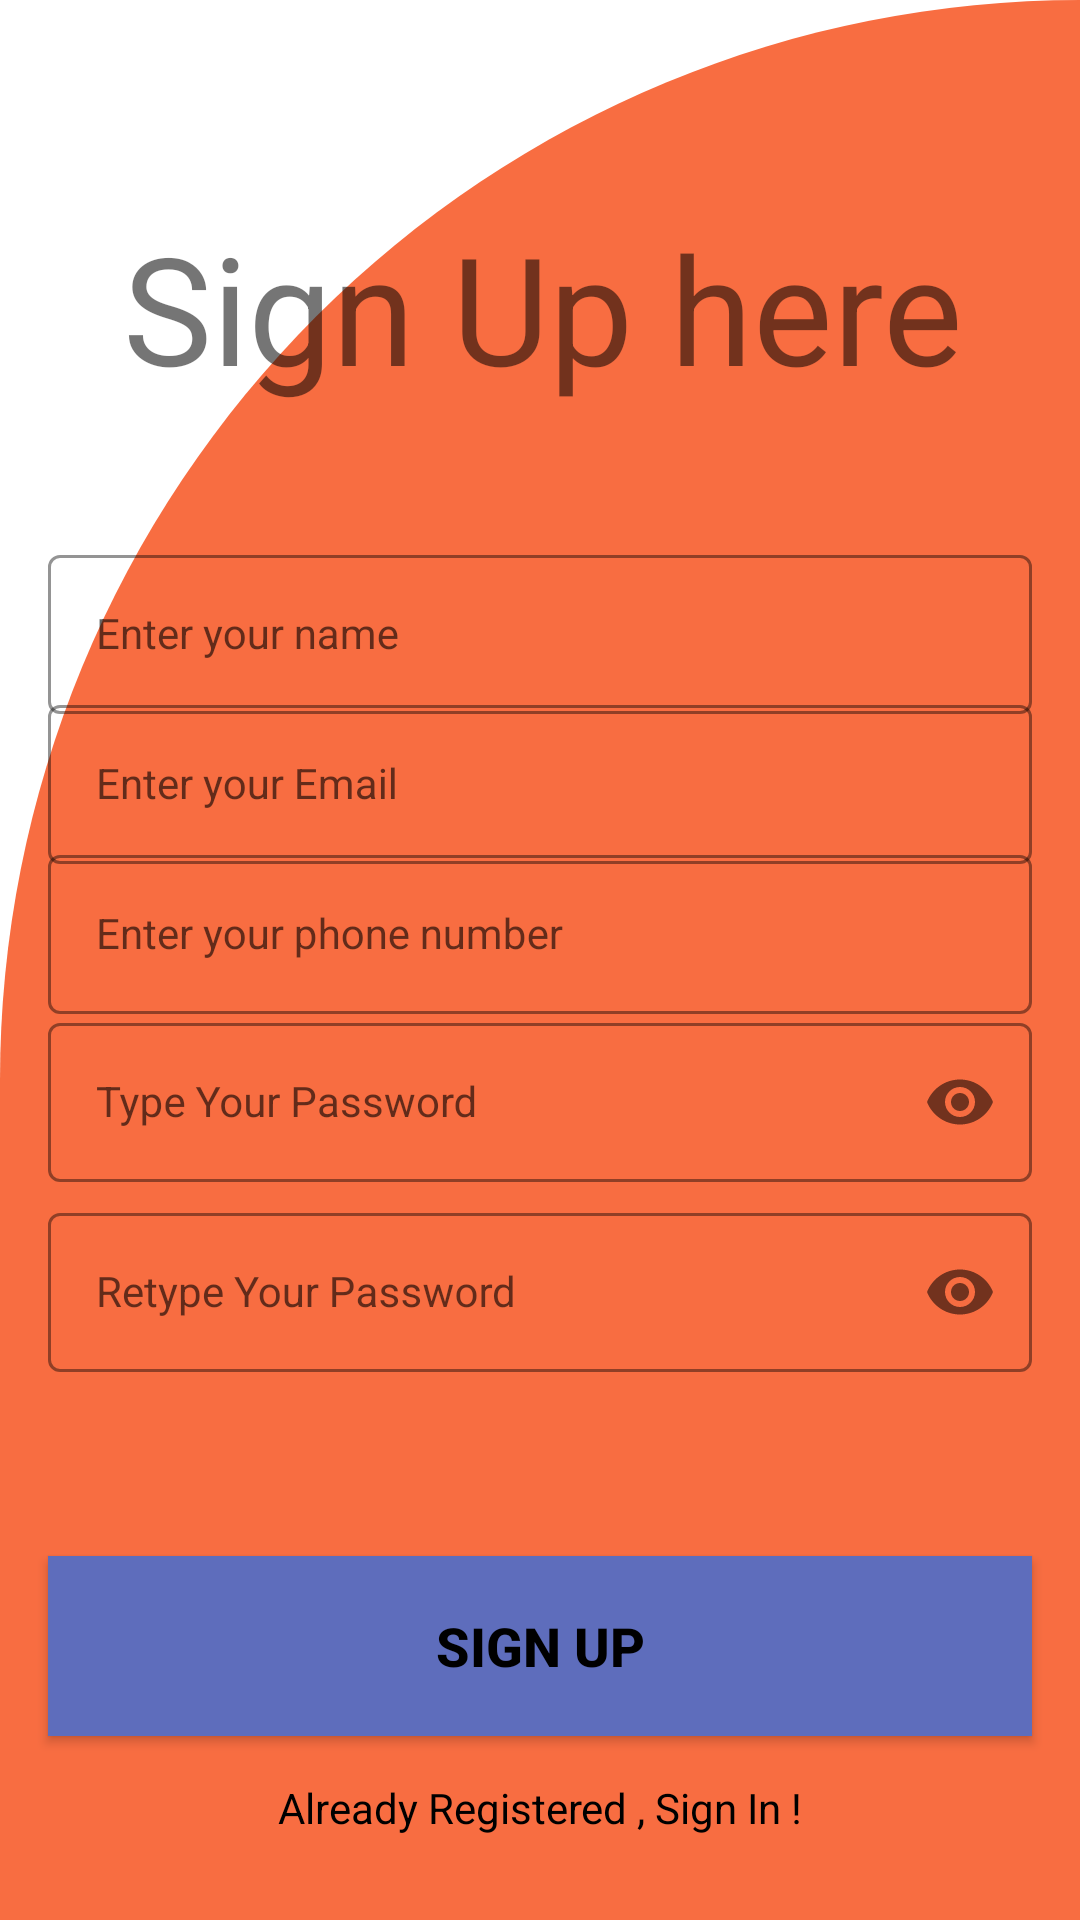

Here is an Android app screen rendered from its layout file. Give the layout XML and the strings, colors and styles it references.
<!-- AndroidManifest.xml: application theme Theme.KeyTabuApp -->
<!-- res/layout/activity_sign_up.xml -->
<?xml version="1.0" encoding="utf-8"?>
<androidx.constraintlayout.widget.ConstraintLayout xmlns:android="http://schemas.android.com/apk/res/android"
    xmlns:app="http://schemas.android.com/apk/res-auto"
    xmlns:tools="http://schemas.android.com/tools"
    android:layout_width="match_parent"
    android:layout_height="match_parent"
    android:background="@drawable/cut_card_background"
    tools:context=".SignUpActivity">

    <com.google.android.material.textfield.TextInputLayout
        android:id="@+id/nameLayout"
        style="@style/LoginTextInputOuterFieldStyle"
        android:layout_width="0dp"
        android:layout_height="wrap_content"
        android:layout_marginHorizontal="16dp"
        android:layout_marginStart="16dp"
        android:layout_marginTop="44dp"
        android:layout_marginEnd="16dp"
        app:boxStrokeColor="@color/Themeblue"
        app:hintTextColor="@color/Themeblue"
        app:layout_constraintEnd_toEndOf="parent"
        app:layout_constraintStart_toStartOf="parent"
        app:layout_constraintTop_toBottomOf="@+id/sign_up">

        <com.google.android.material.textfield.TextInputEditText
            android:id="@+id/EdtName"
            style="@style/LoginTextInputInnerFieldStyle"
            android:layout_width="match_parent"
            android:layout_height="wrap_content"
            android:hint="Enter your name"
            android:inputType="text" />
    </com.google.android.material.textfield.TextInputLayout>

    <com.google.android.material.textfield.TextInputLayout
        android:id="@+id/emailLayout"
        style="@style/LoginTextInputOuterFieldStyle"
        android:layout_width="0dp"
        android:layout_height="wrap_content"
        android:layout_marginHorizontal="16dp"
        android:layout_marginStart="16dp"
        android:layout_marginTop="50dp"
        android:layout_marginEnd="16dp"
        app:boxStrokeColor="@color/Themeblue"
        app:hintTextColor="@color/Themeblue"
        app:layout_constraintEnd_toEndOf="parent"
        app:layout_constraintStart_toStartOf="parent"
        app:layout_constraintTop_toTopOf="@+id/nameLayout">

        <com.google.android.material.textfield.TextInputEditText
            android:id="@+id/EdtEmail"
            style="@style/LoginTextInputInnerFieldStyle"
            android:layout_width="match_parent"
            android:layout_height="wrap_content"
            android:hint="Enter your Email"
            android:inputType="textEmailAddress" />
    </com.google.android.material.textfield.TextInputLayout>

    <com.google.android.material.textfield.TextInputLayout
        android:id="@+id/phonenumberLayout"
        style="@style/LoginTextInputOuterFieldStyle"
        android:layout_width="0dp"
        android:layout_height="wrap_content"
        android:layout_marginHorizontal="16dp"
        android:layout_marginStart="16dp"
        android:layout_marginTop="50dp"
        android:layout_marginEnd="16dp"
        app:boxStrokeColor="@color/Themeblue"
        app:hintTextColor="@color/Themeblue"
        app:layout_constraintEnd_toEndOf="parent"
        app:layout_constraintStart_toStartOf="parent"
        app:layout_constraintTop_toTopOf="@+id/emailLayout">

        <com.google.android.material.textfield.TextInputEditText
            android:id="@+id/EdtPhoneNumber"
            style="@style/LoginTextInputInnerFieldStyle"
            android:layout_width="match_parent"
            android:layout_height="wrap_content"
            android:hint="Enter your phone number"
            android:inputType="number" />
    </com.google.android.material.textfield.TextInputLayout>

    <com.google.android.material.textfield.TextInputLayout
        android:id="@+id/passwordLayout"
        style="@style/LoginTextInputOuterFieldStyle"
        android:layout_width="0dp"
        android:layout_height="wrap_content"
        android:layout_marginHorizontal="16dp"
        android:layout_marginStart="16dp"
        android:layout_marginTop="56dp"
        android:layout_marginEnd="16dp"
        app:boxStrokeColor="@color/Themeblue"
        app:hintTextColor="@color/Themeblue"
        app:layout_constraintEnd_toEndOf="parent"
        app:layout_constraintStart_toStartOf="parent"
        app:layout_constraintTop_toTopOf="@+id/phonenumberLayout"
        app:passwordToggleEnabled="true">

        <com.google.android.material.textfield.TextInputEditText
            android:id="@+id/EdtPassword"
            style="@style/LoginTextInputInnerFieldStyle"
            android:layout_width="match_parent"
            android:layout_height="wrap_content"
            android:hint="Type Your Password"
            android:inputType="textPassword" />
    </com.google.android.material.textfield.TextInputLayout>

    <com.google.android.material.textfield.TextInputLayout
        android:id="@+id/confirmPasswordLayout"
        style="@style/LoginTextInputOuterFieldStyle"
        android:layout_width="0dp"
        android:layout_height="wrap_content"
        android:layout_marginHorizontal="16dp"
        android:layout_marginStart="16dp"
        android:layout_marginTop="5dp"
        android:layout_marginEnd="16dp"
        app:boxStrokeColor="@color/Themeblue"
        app:hintTextColor="@color/Themeblue"
        app:layout_constraintEnd_toEndOf="parent"
        app:layout_constraintStart_toStartOf="parent"
        app:layout_constraintTop_toBottomOf="@+id/passwordLayout"
        app:passwordToggleEnabled="true">

        <com.google.android.material.textfield.TextInputEditText
            android:id="@+id/EdtConfirmPassword"
            style="@style/LoginTextInputInnerFieldStyle"
            android:layout_width="match_parent"
            android:layout_height="wrap_content"
            android:hint="Retype Your Password"
            android:inputType="textPassword" />
    </com.google.android.material.textfield.TextInputLayout>

    <androidx.appcompat.widget.AppCompatButton
        android:id="@+id/button"
        android:layout_width="0dp"
        android:layout_height="60dp"
        android:gravity="center"
        android:layout_marginHorizontal="16dp"
        android:layout_marginStart="16dp"
        android:layout_marginTop="74dp"
        android:layout_marginEnd="16dp"
        android:layout_marginBottom="74dp"
        android:background="@color/Themeblue"
        android:text="Sign Up"
        android:textSize="18sp"
        android:textColor="@color/black"
        android:textStyle="bold"
        app:layout_constraintBottom_toBottomOf="parent"
        app:layout_constraintEnd_toEndOf="parent"
        app:layout_constraintStart_toStartOf="parent"
        app:layout_constraintTop_toBottomOf="@+id/confirmPasswordLayout" />

    <TextView
        android:id="@+id/textView"
        android:layout_width="wrap_content"
        android:layout_height="wrap_content"
        android:layout_marginBottom="28dp"
        android:text="Already Registered , Sign In !"
        android:textColor="@color/black"
        app:layout_constraintBottom_toBottomOf="parent"
        app:layout_constraintEnd_toEndOf="parent"
        app:layout_constraintStart_toStartOf="parent" />

    <TextView
        android:id="@+id/sign_up"
        android:layout_width="wrap_content"
        android:layout_height="wrap_content"
        android:layout_marginStart="41dp"
        android:layout_marginTop="69dp"
        android:text="Sign Up here"
        android:textSize="50sp"
        app:layout_constraintStart_toStartOf="parent"
        app:layout_constraintTop_toTopOf="parent" />

</androidx.constraintlayout.widget.ConstraintLayout>
<!-- resources referenced by this layout -->
<resources>
  <color name="Themeblue">#5E6DBC</color>
  <color name="black">#FF000000</color>
  <!-- drawable cut_card_background (drawable-v24) -->
  <?xml version="1.0" encoding="utf-8"?>
  <shape xmlns:android="http://schemas.android.com/apk/res/android"
      android:shape="rectangle">
  
      <solid android:color="@color/Themeorange"/>
      <corners
          android:topLeftRadius="400dp"
          android:topRightRadius="0dp"/>
  
  </shape>
  <style name="LoginTextInputInnerFieldStyle" parent="Widget.MaterialComponents.TextInputLayout.OutlinedBox">
          <item name="android:layout_width">match_parent</item>
          <item name="android:layout_height">wrap_content</item>
          <item name="android:textColor">@color/black</item>
          <item name="android:textColorHint">@color/black</item>
          <item name="android:maxLines">1</item>
          <item name="android:textSize">14sp</item>
          <item name="android:singleLine">true</item>
      </style>
  <style name="LoginTextInputOuterFieldStyle" parent="Widget.MaterialComponents.TextInputLayout.OutlinedBox">
          <item name="android:layout_width">match_parent</item>
          <item name="android:layout_height">wrap_content</item>
          <item name="android:layout_marginTop">15dp</item>
          <item name="android:layout_marginBottom">15dp</item>
      </style>
  <style name="Theme.KeyTabuApp" parent="Theme.MaterialComponents.DayNight.DarkActionBar">
          
          <item name="colorPrimary">@color/purple_500</item>
          <item name="colorPrimaryVariant">@color/purple_700</item>
          <item name="colorOnPrimary">@color/white</item>
          
          <item name="colorSecondary">@color/teal_200</item>
          <item name="colorSecondaryVariant">@color/teal_700</item>
          <item name="colorOnSecondary">@color/black</item>
          
          <item name="android:statusBarColor" tools:targetApi="l">?attr/colorPrimaryVariant</item>
          
  
  
          <item name="windowActionBar">false</item>
          <item name="windowNoTitle">true</item>
      </style>
  <color name="Themeorange">#F86D41</color>
  <color name="purple_500">#FF6200EE</color>
  <color name="purple_700">#FF3700B3</color>
  <color name="white">#FFFFFFFF</color>
  <color name="teal_200">#FF03DAC5</color>
  <color name="teal_700">#FF018786</color>
</resources>
